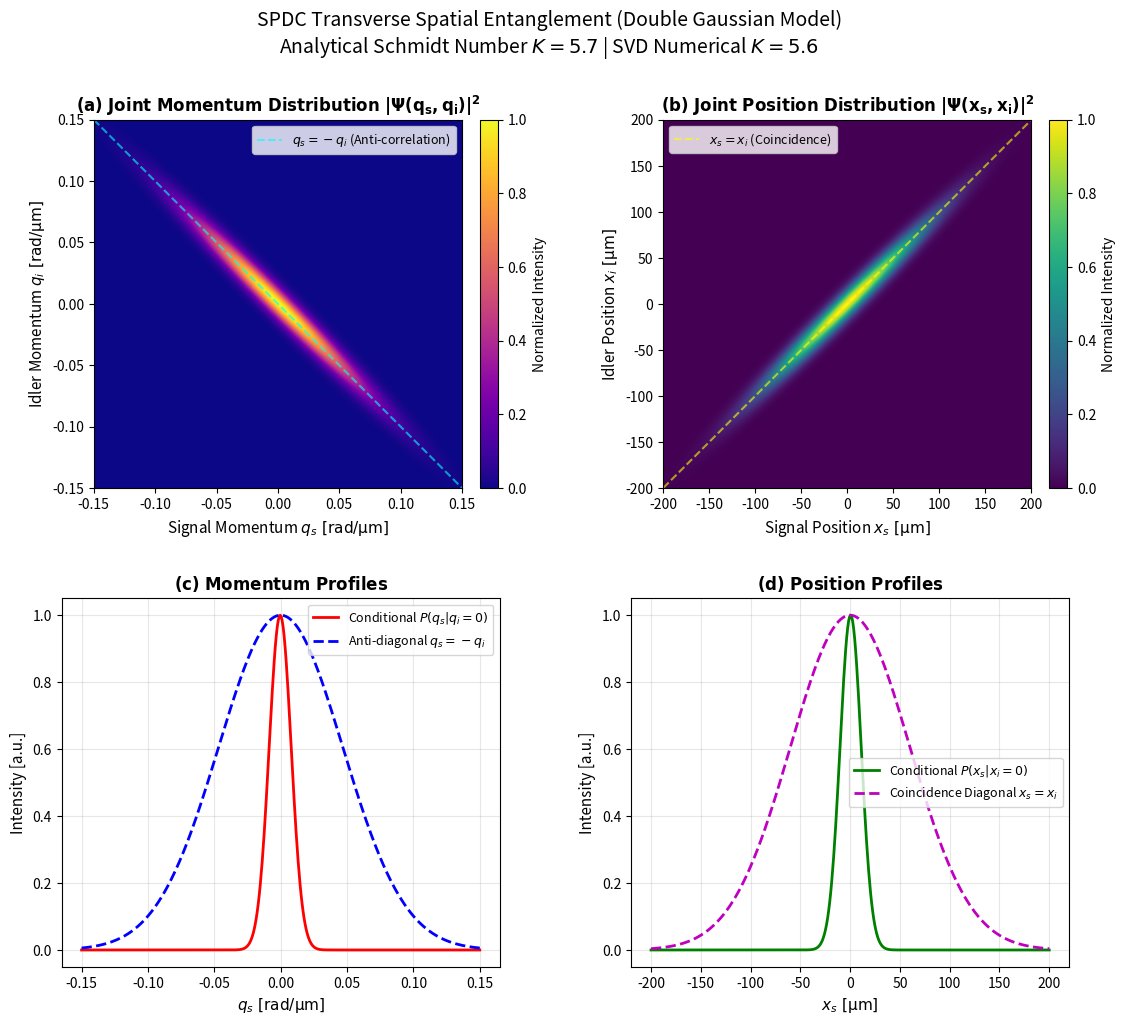

The matplotlib source for this figure:
import numpy as np
import matplotlib.pyplot as plt

# ==========================================
# 1. PHYSICAL & EXPERIMENTAL PARAMETERS
# ==========================================
lambda_p = 405e-9        # Pump wavelength [m] (405 nm)
k_p = 2 * np.pi / lambda_p  # Pump wavenumber [rad/m]
w_0 = 120e-6             # Pump beam waist radius [m] (120 um)
L = 2.0e-3               # Crystal length [m] (2 mm)
gamma = 1.776            # Gaussian-sinc matching factor

# Double Gaussian Bandwidths
sigma_plus = 1.0 / w_0                     # Pump momentum width [rad/m]
sigma_minus = np.sqrt(2 * k_p / (gamma * L)) # Phase-matching bandwidth [rad/m]

# Analytical Schmidt Number (Spatial Entanglement measure)
K_schmidt = 0.5 * (sigma_minus / sigma_plus + sigma_plus / sigma_minus)

print(f"--- SPDC Double Gaussian Parameters ---")
print(f"Pump Waist (w0)        : {w_0*1e6:.1f} um")
print(f"Crystal Length (L)     : {L*1e3:.1f} mm")
print(f"sigma_+ (Center-of-mass): {sigma_plus*1e-3:.2f} mrad^-1")
print(f"sigma_- (Difference)    : {sigma_minus*1e-3:.2f} mrad^-1")
print(f"Schmidt Number (K)      : {K_schmidt:.2f} (High continuous entanglement)")

# ==========================================
# 2. WAVEFUNCTIONS & DISTRIBUTIONS
# ==========================================
# Spatial Momentum Grid (q in rad/um)
N_pts = 400
q_max = 0.15 # rad/um
q_vec = np.linspace(-q_max, q_max, N_pts) * 1e6 # in rad/m
Qs, Qi = np.meshgrid(q_vec, q_vec)

# Transverse Momentum Wavefunction Psi(qs, qi)
alpha_q = np.exp(- (Qs + Qi)**2 / (4 * sigma_plus**2))
phi_q   = np.exp(- (Qs - Qi)**2 / (4 * sigma_minus**2))
Psi_q   = alpha_q * phi_q
JMD     = np.abs(Psi_q)**2 # Joint Momentum Distribution
JMD    /= np.max(JMD)

# Position Grid (x in um)
x_max = 200 # um
x_vec = np.linspace(-x_max, x_max, N_pts) * 1e-6 # in m
Xs, Xi = np.meshgrid(x_vec, x_vec)

# Transverse Position Wavefunction Psi(xs, xi)
alpha_x = np.exp(- (sigma_plus**2) * ((Xs + Xi)**2) / 4.0)
phi_x   = np.exp(- (sigma_minus**2) * ((Xs - Xi)**2) / 4.0)
Psi_x   = alpha_x * phi_x
JPD     = np.abs(Psi_x)**2 # Joint Position Distribution
JPD    /= np.max(JPD)

# ==========================================
# 3. NUMERICAL SVD FOR ENTANGLEMENT
# ==========================================
U, S, Vh = np.linalg.svd(Psi_q)
norm_S = S**2 / np.sum(S**2)
K_num = 1.0 / np.sum(norm_S**2)

# ==========================================
# 4. PLOTTING THE RESULTS
# ==========================================
fig, axs = plt.subplots(2, 2, figsize=(13, 11))
plt.subplots_adjust(hspace=0.3, wspace=0.3)

# 1. Joint Momentum Distribution (JMD)
im0 = axs[0, 0].imshow(JMD, origin='lower', cmap='plasma',
                       extent=[-q_max, q_max, -q_max, q_max])
axs[0, 0].set_title(r"$\mathbf{(a)\ Joint\ Momentum\ Distribution\ | \Psi(q_s, q_i) |^2}$", fontsize=12)
axs[0, 0].set_xlabel(r"Signal Momentum $q_s\ [\mathrm{rad/\mu m}]$", fontsize=11)
axs[0, 0].set_ylabel(r"Idler Momentum $q_i\ [\mathrm{rad/\mu m}]$", fontsize=11)
axs[0, 0].axline((0, 0), slope=-1, color='cyan', linestyle='--', alpha=0.6, label=r"$q_s = -q_i$ (Anti-correlation)")
axs[0, 0].legend(loc='upper right', fontsize=9)
fig.colorbar(im0, ax=axs[0, 0], fraction=0.046, pad=0.04, label="Normalized Intensity")

# 2. Joint Position Distribution (JPD)
im1 = axs[0, 1].imshow(JPD, origin='lower', cmap='viridis',
                       extent=[-x_max, x_max, -x_max, x_max])
axs[0, 1].set_title(r"$\mathbf{(b)\ Joint\ Position\ Distribution\ | \Psi(x_s, x_i) |^2}$", fontsize=12)
axs[0, 1].set_xlabel(r"Signal Position $x_s\ [\mathrm{\mu m}]$", fontsize=11)
axs[0, 1].set_ylabel(r"Idler Position $x_i\ [\mathrm{\mu m}]$", fontsize=11)
axs[0, 1].axline((0, 0), slope=1, color='yellow', linestyle='--', alpha=0.6, label=r"$x_s = x_i$ (Coincidence)")
axs[0, 1].legend(loc='upper left', fontsize=9)
fig.colorbar(im1, ax=axs[0, 1], fraction=0.046, pad=0.04, label="Normalized Intensity")

# 3. Momentum Cross-Sections
mid_idx = N_pts // 2
diag_q = np.diagonal(np.fliplr(JMD)) # along qs = -qi
axs[1, 0].plot(q_vec * 1e-6, JMD[mid_idx, :], 'r-', lw=2, label=r"Conditional $P(q_s | q_i=0)$")
axs[1, 0].plot(np.linspace(-q_max, q_max, N_pts), diag_q, 'b--', lw=2, label=r"Anti-diagonal $q_s = -q_i$")
axs[1, 0].set_title(r"$\mathbf{(c)\ Momentum\ Profiles}$", fontsize=12)
axs[1, 0].set_xlabel(r"$q_s\ [\mathrm{rad/\mu m}]$", fontsize=11)
axs[1, 0].set_ylabel("Intensity [a.u.]", fontsize=11)
axs[1, 0].grid(True, alpha=0.3)
axs[1, 0].legend(fontsize=9)

# 4. Position Cross-Sections
diag_x = np.diagonal(JPD) # along xs = xi
axs[1, 1].plot(x_vec * 1e6, JPD[mid_idx, :], 'g-', lw=2, label=r"Conditional $P(x_s | x_i=0)$")
axs[1, 1].plot(np.linspace(-x_max, x_max, N_pts), diag_x, 'm--', lw=2, label=r"Coincidence Diagonal $x_s = x_i$")
axs[1, 1].set_title(r"$\mathbf{(d)\ Position\ Profiles}$", fontsize=12)
axs[1, 1].set_xlabel(r"$x_s\ [\mathrm{\mu m}]$", fontsize=11)
axs[1, 1].set_ylabel("Intensity [a.u.]", fontsize=11)
axs[1, 1].grid(True, alpha=0.3)
axs[1, 1].legend(fontsize=9)

plt.suptitle(f"SPDC Transverse Spatial Entanglement (Double Gaussian Model)\nAnalytical Schmidt Number $K = {K_schmidt:.1f}$ | SVD Numerical $K = {K_num:.1f}$", fontsize=14, y=0.98)
plt.show()
